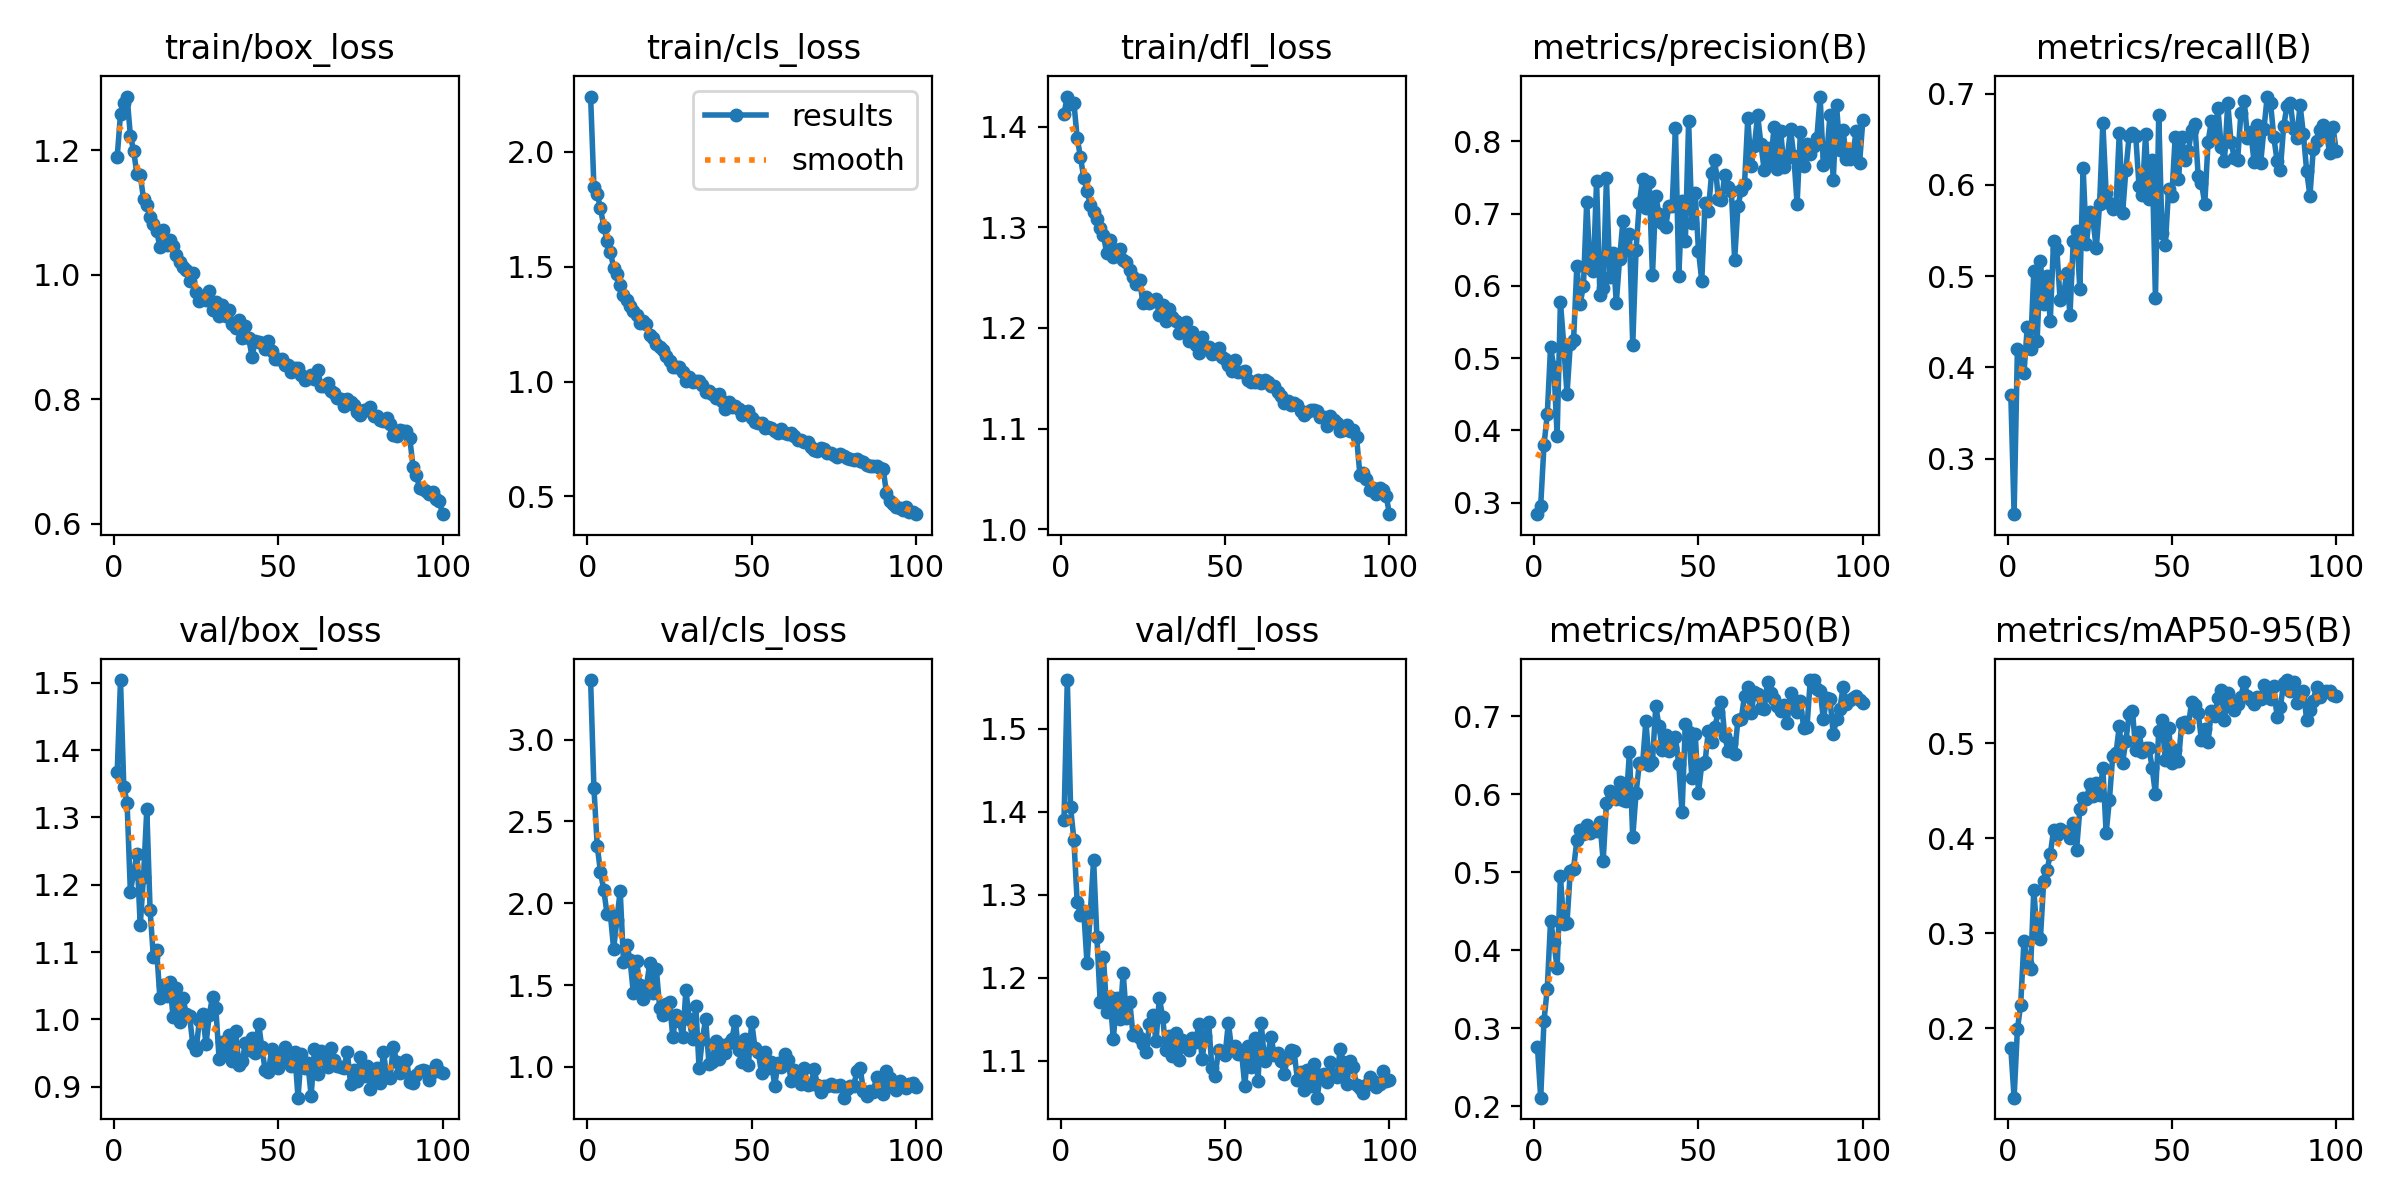

The table this chart was drawn from, first rows:
epoch, time, train/box_loss, train/cls_loss, train/dfl_loss, metrics/precision(B), metrics/recall(B), metrics/mAP50(B), metrics/mAP50-95(B), val/box_loss, val/cls_loss, val/dfl_loss, lr/pg0, lr/pg1, lr/pg2
1, 49.13, 1.19, 2.241, 1.413, 0.2839, 0.3703, 0.2765, 0.1787, 1.368, 3.364, 1.39, 0.0004735, 0.0004735, 0.0004735
2, 90.4, 1.259, 1.849, 1.43, 0.2956, 0.2393, 0.2109, 0.1267, 1.504, 2.707, 1.558, 0.0009404, 0.0009404, 0.0009404
3, 130.5, 1.276, 1.817, 1.423, 0.3798, 0.4198, 0.3095, 0.1985, 1.346, 2.353, 1.405, 0.001398, 0.001398, 0.001398
4, 170.4, 1.287, 1.756, 1.424, 0.4219, 0.4165, 0.3508, 0.2246, 1.322, 2.19, 1.366, 0.001387, 0.001387, 0.001387
5, 210.5, 1.224, 1.675, 1.389, 0.5158, 0.3936, 0.4379, 0.2921, 1.19, 2.082, 1.291, 0.001372, 0.001372, 0.001372
6, 253.2, 1.199, 1.614, 1.37, 0.487, 0.4444, 0.4106, 0.2684, 1.217, 1.934, 1.275, 0.001358, 0.001358, 0.001358
7, 295.2, 1.161, 1.565, 1.349, 0.3928, 0.4207, 0.3767, 0.2619, 1.246, 1.935, 1.28, 0.001344, 0.001344, 0.001344
8, 336.6, 1.16, 1.497, 1.336, 0.5783, 0.5053, 0.4949, 0.3457, 1.14, 1.721, 1.217, 0.00133, 0.00133, 0.00133
9, 378.3, 1.123, 1.468, 1.322, 0.5191, 0.4288, 0.4335, 0.2967, 1.212, 1.899, 1.279, 0.001316, 0.001316, 0.001316
10, 420, 1.112, 1.42, 1.316, 0.4501, 0.5168, 0.4352, 0.294, 1.312, 2.077, 1.342, 0.001302, 0.001302, 0.001302
11, 461.8, 1.093, 1.375, 1.309, 0.5193, 0.4696, 0.5013, 0.3544, 1.162, 1.641, 1.249, 0.001288, 0.001288, 0.001288
12, 503.6, 1.081, 1.354, 1.3, 0.5246, 0.4998, 0.5046, 0.3659, 1.093, 1.747, 1.171, 0.001273, 0.001273, 0.001273
13, 545.8, 1.071, 1.33, 1.292, 0.6278, 0.4504, 0.5408, 0.3827, 1.103, 1.653, 1.225, 0.001259, 0.001259, 0.001259
14, 587.8, 1.044, 1.306, 1.274, 0.5753, 0.5385, 0.5543, 0.4083, 1.031, 1.451, 1.158, 0.001245, 0.001245, 0.001245
15, 629.7, 1.071, 1.291, 1.288, 0.6001, 0.5293, 0.5489, 0.4029, 1.051, 1.644, 1.177, 0.001231, 0.001231, 0.001231
16, 671.7, 1.048, 1.254, 1.27, 0.7168, 0.4738, 0.5603, 0.4099, 1.034, 1.5, 1.125, 0.001217, 0.001217, 0.001217
17, 713.8, 1.057, 1.264, 1.277, 0.6247, 0.4779, 0.55, 0.4074, 1.056, 1.413, 1.175, 0.001203, 0.001203, 0.001203
18, 756.1, 1.047, 1.25, 1.278, 0.6212, 0.5037, 0.554, 0.4066, 1.003, 1.493, 1.15, 0.001189, 0.001189, 0.001189
19, 798.3, 1.031, 1.202, 1.268, 0.7452, 0.4572, 0.553, 0.4005, 1.046, 1.636, 1.206, 0.001174, 0.001174, 0.001174
20, 841.6, 1.021, 1.191, 1.265, 0.588, 0.5386, 0.5645, 0.4157, 0.9965, 1.454, 1.151, 0.00116, 0.00116, 0.00116
21, 884.6, 1.012, 1.164, 1.258, 0.5968, 0.5491, 0.5145, 0.3878, 1.032, 1.597, 1.171, 0.001146, 0.001146, 0.001146
22, 927.3, 1.009, 1.15, 1.251, 0.749, 0.4857, 0.5883, 0.4304, 1.008, 1.363, 1.13, 0.001132, 0.001132, 0.001132
23, 970.1, 0.9894, 1.138, 1.244, 0.6124, 0.6181, 0.604, 0.442, 1.005, 1.314, 1.135, 0.001118, 0.001118, 0.001118
24, 1013, 1.002, 1.111, 1.247, 0.6457, 0.5354, 0.5958, 0.4408, 0.9633, 1.384, 1.127, 0.001104, 0.001104, 0.001104
25, 1056, 0.9719, 1.089, 1.225, 0.5766, 0.5705, 0.5934, 0.4564, 0.9549, 1.393, 1.12, 0.001089, 0.001089, 0.001089
26, 1100, 0.9587, 1.062, 1.23, 0.6373, 0.5611, 0.6157, 0.4443, 0.9989, 1.184, 1.11, 0.001075, 0.001075, 0.001075
27, 1143, 0.9615, 1.062, 1.225, 0.6893, 0.5304, 0.593, 0.4581, 1.008, 1.316, 1.145, 0.001061, 0.001061, 0.001061
28, 1186, 0.96, 1.063, 1.227, 0.6501, 0.5786, 0.5912, 0.4452, 0.9634, 1.281, 1.155, 0.001047, 0.001047, 0.001047
29, 1229, 0.9747, 1.043, 1.229, 0.6717, 0.6676, 0.6536, 0.4735, 1.006, 1.18, 1.124, 0.001033, 0.001033, 0.001033
30, 1273, 0.943, 1.004, 1.213, 0.5185, 0.5911, 0.5446, 0.4052, 1.034, 1.47, 1.176, 0.001019, 0.001019, 0.001019
31, 1316, 0.9562, 1.021, 1.223, 0.6499, 0.5801, 0.6009, 0.4406, 1.017, 1.29, 1.152, 0.001005, 0.001005, 0.001005
32, 1361, 0.9335, 0.998, 1.207, 0.7141, 0.5738, 0.6392, 0.4863, 0.9409, 1.171, 1.112, 0.0009904, 0.0009904, 0.0009904
33, 1403, 0.952, 1.002, 1.219, 0.7476, 0.5779, 0.6394, 0.4894, 0.9657, 1.374, 1.129, 0.0009763, 0.0009763, 0.0009763
34, 1446, 0.9335, 1.004, 1.211, 0.7084, 0.6572, 0.6937, 0.5178, 0.9467, 0.9902, 1.105, 0.0009621, 0.0009621, 0.0009621
35, 1490, 0.9436, 0.9852, 1.207, 0.7442, 0.5687, 0.6376, 0.4795, 0.977, 1.171, 1.134, 0.000948, 0.000948, 0.000948
36, 1534, 0.9206, 0.9566, 1.195, 0.6146, 0.6159, 0.6416, 0.5024, 0.9375, 1.292, 1.101, 0.0009339, 0.0009339, 0.0009339
37, 1578, 0.9147, 0.957, 1.199, 0.7246, 0.6538, 0.7125, 0.5304, 0.9826, 1.02, 1.124, 0.0009197, 0.0009197, 0.0009197
38, 1622, 0.9277, 0.9458, 1.206, 0.6988, 0.6568, 0.6872, 0.5338, 0.9329, 1.029, 1.116, 0.0009056, 0.0009056, 0.0009056
39, 1666, 0.8981, 0.9289, 1.187, 0.6873, 0.6538, 0.6562, 0.4927, 0.9379, 1.157, 1.112, 0.0008914, 0.0008914, 0.0008914
40, 1711, 0.9177, 0.9455, 1.196, 0.6814, 0.5988, 0.6759, 0.5111, 0.9644, 1.047, 1.128, 0.0008773, 0.0008773, 0.0008773
41, 1755, 0.8985, 0.9136, 1.183, 0.7107, 0.5893, 0.6558, 0.491, 0.9549, 1.131, 1.122, 0.0008631, 0.0008631, 0.0008631
42, 1799, 0.8685, 0.8815, 1.175, 0.7102, 0.6556, 0.6588, 0.4944, 0.9721, 1.083, 1.144, 0.000849, 0.000849, 0.000849
43, 1845, 0.8929, 0.9105, 1.191, 0.8183, 0.5845, 0.6733, 0.4951, 0.9503, 1.144, 1.102, 0.0008348, 0.0008348, 0.0008348
44, 1890, 0.8924, 0.8884, 1.181, 0.613, 0.6273, 0.638, 0.4739, 0.9937, 1.169, 1.129, 0.0008207, 0.0008207, 0.0008207
45, 1935, 0.8905, 0.8954, 1.181, 0.718, 0.4757, 0.5765, 0.4459, 0.9585, 1.283, 1.146, 0.0008065, 0.0008065, 0.0008065
46, 1978, 0.8808, 0.8819, 1.174, 0.6616, 0.6762, 0.6899, 0.5122, 0.9244, 1.105, 1.091, 0.0007924, 0.0007924, 0.0007924
47, 2022, 0.8933, 0.8566, 1.175, 0.8278, 0.5475, 0.6795, 0.5245, 0.9221, 1.031, 1.082, 0.0007782, 0.0007782, 0.0007782
48, 2068, 0.8774, 0.8679, 1.18, 0.6876, 0.5343, 0.6208, 0.482, 0.9555, 1.171, 1.113, 0.0007641, 0.0007641, 0.0007641
49, 2112, 0.8641, 0.8721, 1.172, 0.7286, 0.595, 0.6775, 0.516, 0.9355, 1.012, 1.111, 0.0007499, 0.0007499, 0.0007499
50, 2156, 0.8653, 0.8413, 1.169, 0.6485, 0.5883, 0.602, 0.4793, 0.9285, 1.275, 1.107, 0.0007358, 0.0007358, 0.0007358
51, 2200, 0.8645, 0.8242, 1.163, 0.607, 0.6524, 0.6385, 0.4929, 0.95, 1.117, 1.146, 0.0007216, 0.0007216, 0.0007216
52, 2244, 0.8548, 0.8197, 1.157, 0.7153, 0.6064, 0.641, 0.4806, 0.9592, 1.09, 1.113, 0.0007075, 0.0007075, 0.0007075
53, 2288, 0.8543, 0.82, 1.168, 0.7033, 0.6527, 0.681, 0.5215, 0.936, 0.9604, 1.117, 0.0006934, 0.0006934, 0.0006934
54, 2331, 0.843, 0.7985, 1.156, 0.7568, 0.6271, 0.6664, 0.522, 0.9313, 1.089, 1.108, 0.0006792, 0.0006792, 0.0006792
55, 2375, 0.8495, 0.8027, 1.157, 0.7738, 0.637, 0.686, 0.5172, 0.9516, 0.9906, 1.11, 0.0006651, 0.0006651, 0.0006651
56, 2421, 0.8508, 0.8, 1.157, 0.7208, 0.6597, 0.7054, 0.5436, 0.8837, 1.03, 1.069, 0.0006509, 0.0006509, 0.0006509
57, 2467, 0.8396, 0.7863, 1.148, 0.7185, 0.6662, 0.7182, 0.5401, 0.9479, 0.885, 1.118, 0.0006368, 0.0006368, 0.0006368
58, 2510, 0.8309, 0.7762, 1.146, 0.7536, 0.6098, 0.6743, 0.5318, 0.9279, 1.022, 1.092, 0.0006226, 0.0006226, 0.0006226
59, 2554, 0.8345, 0.7953, 1.146, 0.7372, 0.6025, 0.6556, 0.5028, 0.9345, 0.9985, 1.128, 0.0006085, 0.0006085, 0.0006085
60, 2598, 0.8383, 0.775, 1.149, 0.7313, 0.5788, 0.6651, 0.5153, 0.8866, 1.079, 1.076, 0.0005943, 0.0005943, 0.0005943
... 40 more rows
